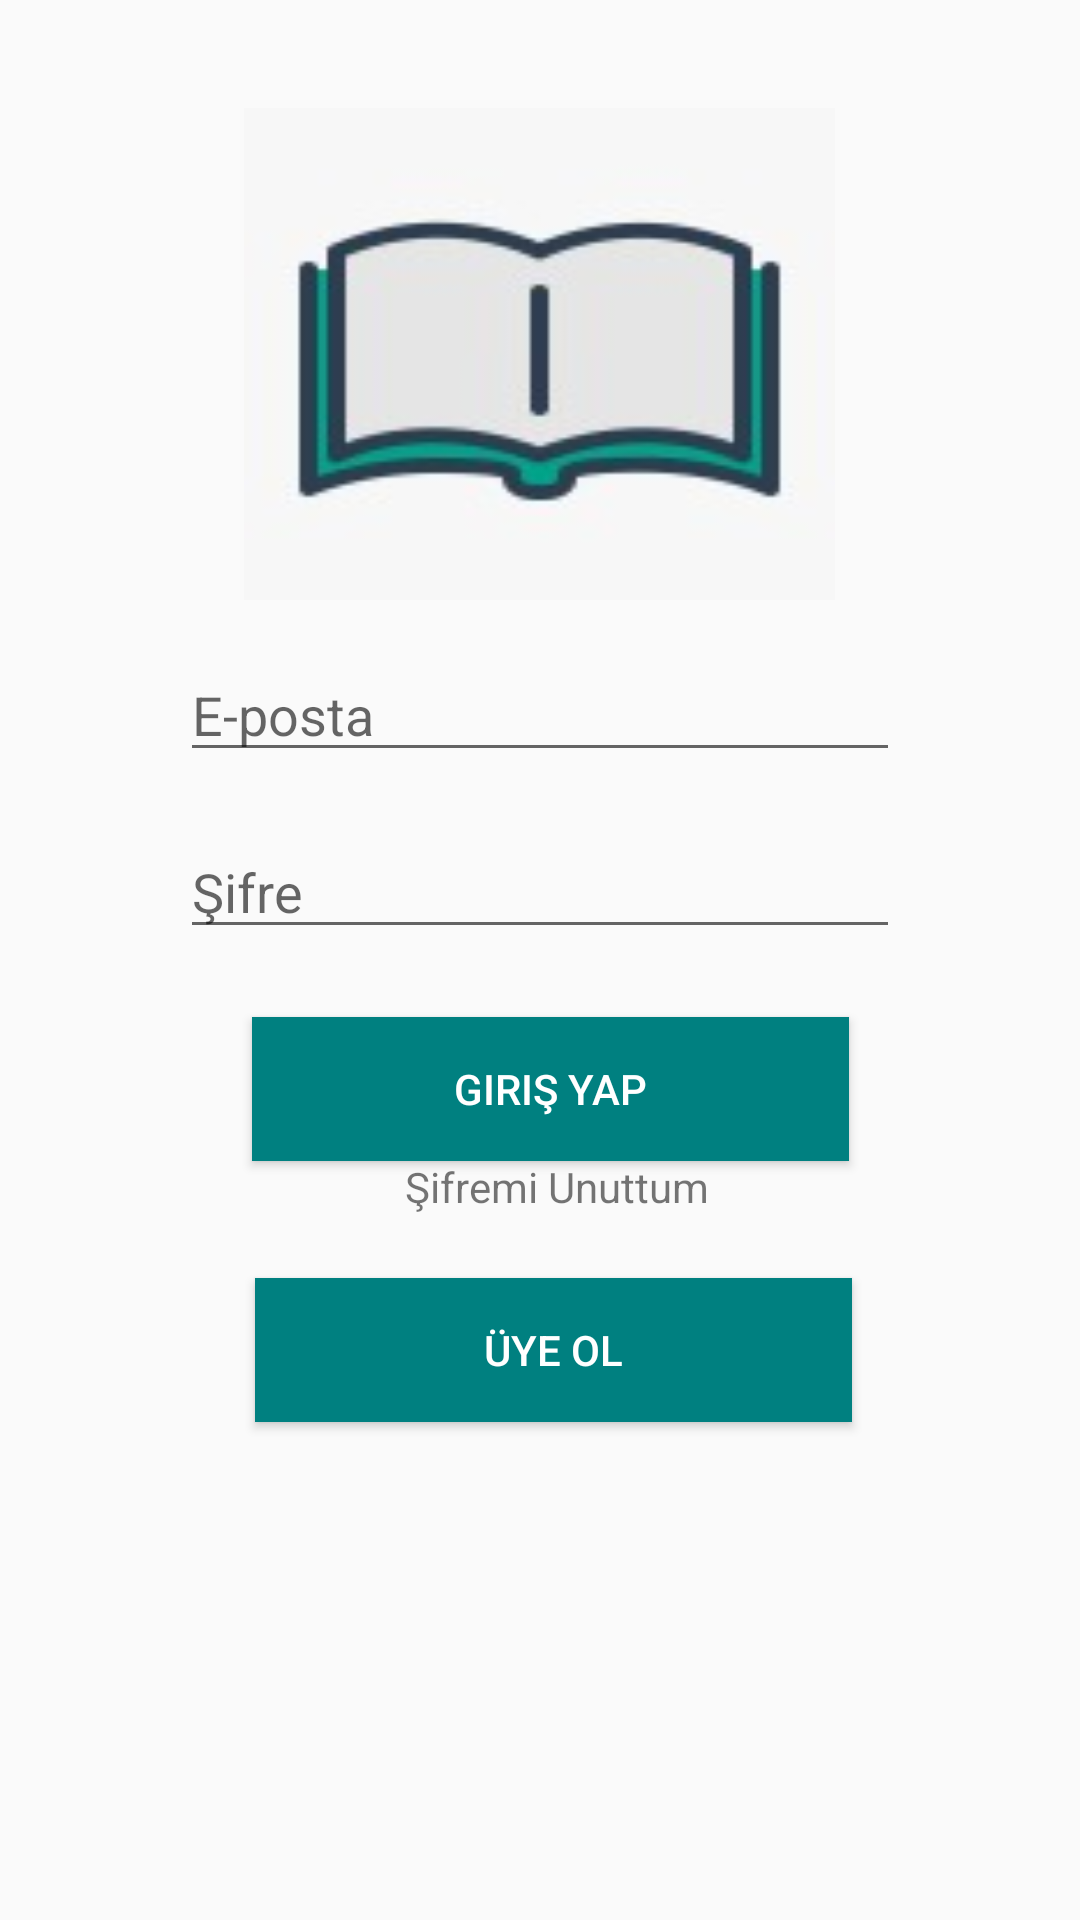

The Android layout XML behind this screen, and the referenced resources:
<!-- AndroidManifest.xml: application theme AppTheme -->
<!-- res/layout/activity_login.xml -->
<?xml version="1.0" encoding="utf-8"?>
<RelativeLayout xmlns:android="http://schemas.android.com/apk/res/android"
    xmlns:app="http://schemas.android.com/apk/res-auto"
    xmlns:tools="http://schemas.android.com/tools"
    android:layout_width="match_parent"
    android:layout_height="match_parent"
    tools:context=".LoginActivity">

    <EditText
        android:id="@+id/E_Mail"
        android:layout_width="wrap_content"
        android:layout_height="wrap_content"
        android:layout_alignParentEnd="true"
        android:layout_alignParentStart="true"
        android:layout_alignParentTop="true"
        android:layout_centerHorizontal="true"
        android:layout_marginEnd="60dp"
        android:layout_marginStart="60dp"
        android:layout_marginTop="216dp"
        android:ems="10"
        android:hint="@string/email"
        android:inputType="textEmailAddress" />

    <EditText
        android:id="@+id/Password"
        android:layout_width="wrap_content"
        android:layout_height="wrap_content"
        android:layout_alignParentEnd="true"
        android:layout_alignParentStart="true"
        android:layout_alignParentTop="true"
        android:layout_marginEnd="60dp"
        android:layout_marginStart="60dp"
        android:layout_marginTop="275dp"
        android:ems="10"
        android:hint="@string/password"
        android:inputType="textPassword" />

    <Button
        android:id="@+id/buttonLogin"
        android:layout_width="wrap_content"
        android:layout_height="wrap_content"
        android:layout_alignParentStart="true"
        android:layout_alignParentTop="true"
        android:layout_alignParentEnd="true"
        android:layout_centerHorizontal="true"
        android:layout_marginStart="84dp"
        android:layout_marginTop="339dp"
        android:layout_marginEnd="77dp"

        android:background="@color/back"
        android:hint="@string/login"
        android:text="Giriş Yap"
        android:textColor="@color/cardview_light_background" />


    <Button
        android:id="@+id/buttonRegister"
        android:layout_width="wrap_content"
        android:layout_height="wrap_content"
        android:layout_alignParentStart="true"
        android:layout_alignParentTop="true"
        android:layout_alignParentEnd="true"
        android:layout_centerHorizontal="true"
        android:layout_marginStart="85dp"
        android:layout_marginTop="426dp"
        android:layout_marginEnd="76dp"
        android:background="@color/back"
        android:hint="@string/signup"
        android:text="Üye Ol"
        android:textColor="@color/cardview_light_background" />
    <TextView
        android:id="@+id/textForgot"
        android:layout_width="163dp"
        android:layout_height="wrap_content"
        android:layout_alignParentEnd="true"
        android:layout_alignParentStart="true"
        android:layout_alignParentTop="true"
        android:layout_centerHorizontal="true"
        android:layout_marginEnd="113dp"
        android:layout_marginStart="135dp"
        android:layout_marginTop="386dp"
        android:clickable="true"
        android:onClick="onClick"
        android:text="@string/newpassword"
        android:textColorLink="@android:color/holo_blue_dark" />

    <ImageView
        android:id="@+id/imageView7"
        android:layout_width="197dp"
        android:layout_height="164dp"
        android:layout_centerHorizontal="true"
        android:layout_marginTop="36dp"
        android:background="@drawable/icon23" />

</RelativeLayout>
<!-- resources referenced by this layout -->
<resources>
  <color name="back">#008080</color>
  <!-- drawable icon23: jpg bitmap (drawable, 3227 bytes) -->
  <string name="email">E-posta</string>
  <string name="login"> </string>
  <string name="newpassword">Şifremi Unuttum</string>
  <string name="password">Şifre</string>
  <string name="signup"> </string>
  <style name="AppTheme" parent="Theme.AppCompat.Light.DarkActionBar">
          
          <item name="colorPrimary">@color/colorPrimary</item>
          <item name="colorPrimaryDark">@color/colorPrimaryDark</item>
          <item name="colorAccent">@color/colorAccent</item>
          <item name="windowActionBar">false</item>
          <item name="windowNoTitle">true</item>
      </style>
  <color name="colorPrimary">#7084DD</color>
  <color name="colorPrimaryDark">#7084DD</color>
  <color name="colorAccent">#7084DD</color>
</resources>
